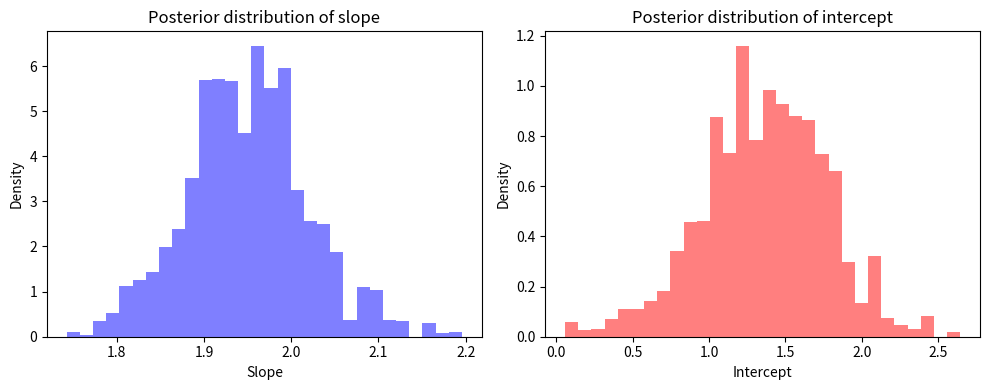

Here is the Python script that generated this plot:
# File name: 134_Bayesian Linear Regression.py
# [redacted]

import numpy as np
import matplotlib.pyplot as plt
from scipy.stats import norm, uniform

# Generate synthetic data
np.random.seed(0)
X = np.linspace(0, 10, 100)
true_slope = 2
true_intercept = 1
y = true_slope * X + true_intercept + np.random.normal(scale=2, size=len(X))

# Define prior distributions
prior_slope = norm(loc=0, scale=10)
prior_intercept = norm(loc=0, scale=10)

# Define likelihood function
def likelihood(y_obs, y_pred, sigma):
    return np.prod(norm.pdf(y_obs, loc=y_pred, scale=sigma))

# Define proposal distributions for Metropolis-Hastings
def proposal(current):
    return current + np.random.normal(scale=0.5)

# Initialize parameter values
current_slope = 0
current_intercept = 0

# Perform Metropolis-Hastings sampling
num_samples = 10000
burn_in = 1000
samples = np.zeros((num_samples, 2))

for i in range(num_samples + burn_in):
    proposed_slope = proposal(current_slope)
    proposed_intercept = proposal(current_intercept)
    
    likelihood_current = likelihood(y, current_slope * X + current_intercept, 2)
    likelihood_proposed = likelihood(y, proposed_slope * X + proposed_intercept, 2)
    
    prior_current = prior_slope.pdf(current_slope) * prior_intercept.pdf(current_intercept)
    prior_proposed = prior_slope.pdf(proposed_slope) * prior_intercept.pdf(proposed_intercept)
    
    acceptance_ratio = (likelihood_proposed * prior_proposed) / (likelihood_current * prior_current)
    
    if acceptance_ratio >= 1 or np.random.uniform() < acceptance_ratio:
        current_slope = proposed_slope
        current_intercept = proposed_intercept
    
    if i >= burn_in:
        samples[i - burn_in] = [current_slope, current_intercept]

# Plot the posterior distributions
plt.figure(figsize=(10, 4))
plt.subplot(1, 2, 1)
plt.hist(samples[:, 0], bins=30, density=True, alpha=0.5, color='b')
plt.title('Posterior distribution of slope')
plt.xlabel('Slope')
plt.ylabel('Density')

plt.subplot(1, 2, 2)
plt.hist(samples[:, 1], bins=30, density=True, alpha=0.5, color='r')
plt.title('Posterior distribution of intercept')
plt.xlabel('Intercept')
plt.ylabel('Density')

plt.tight_layout()
plt.show()
